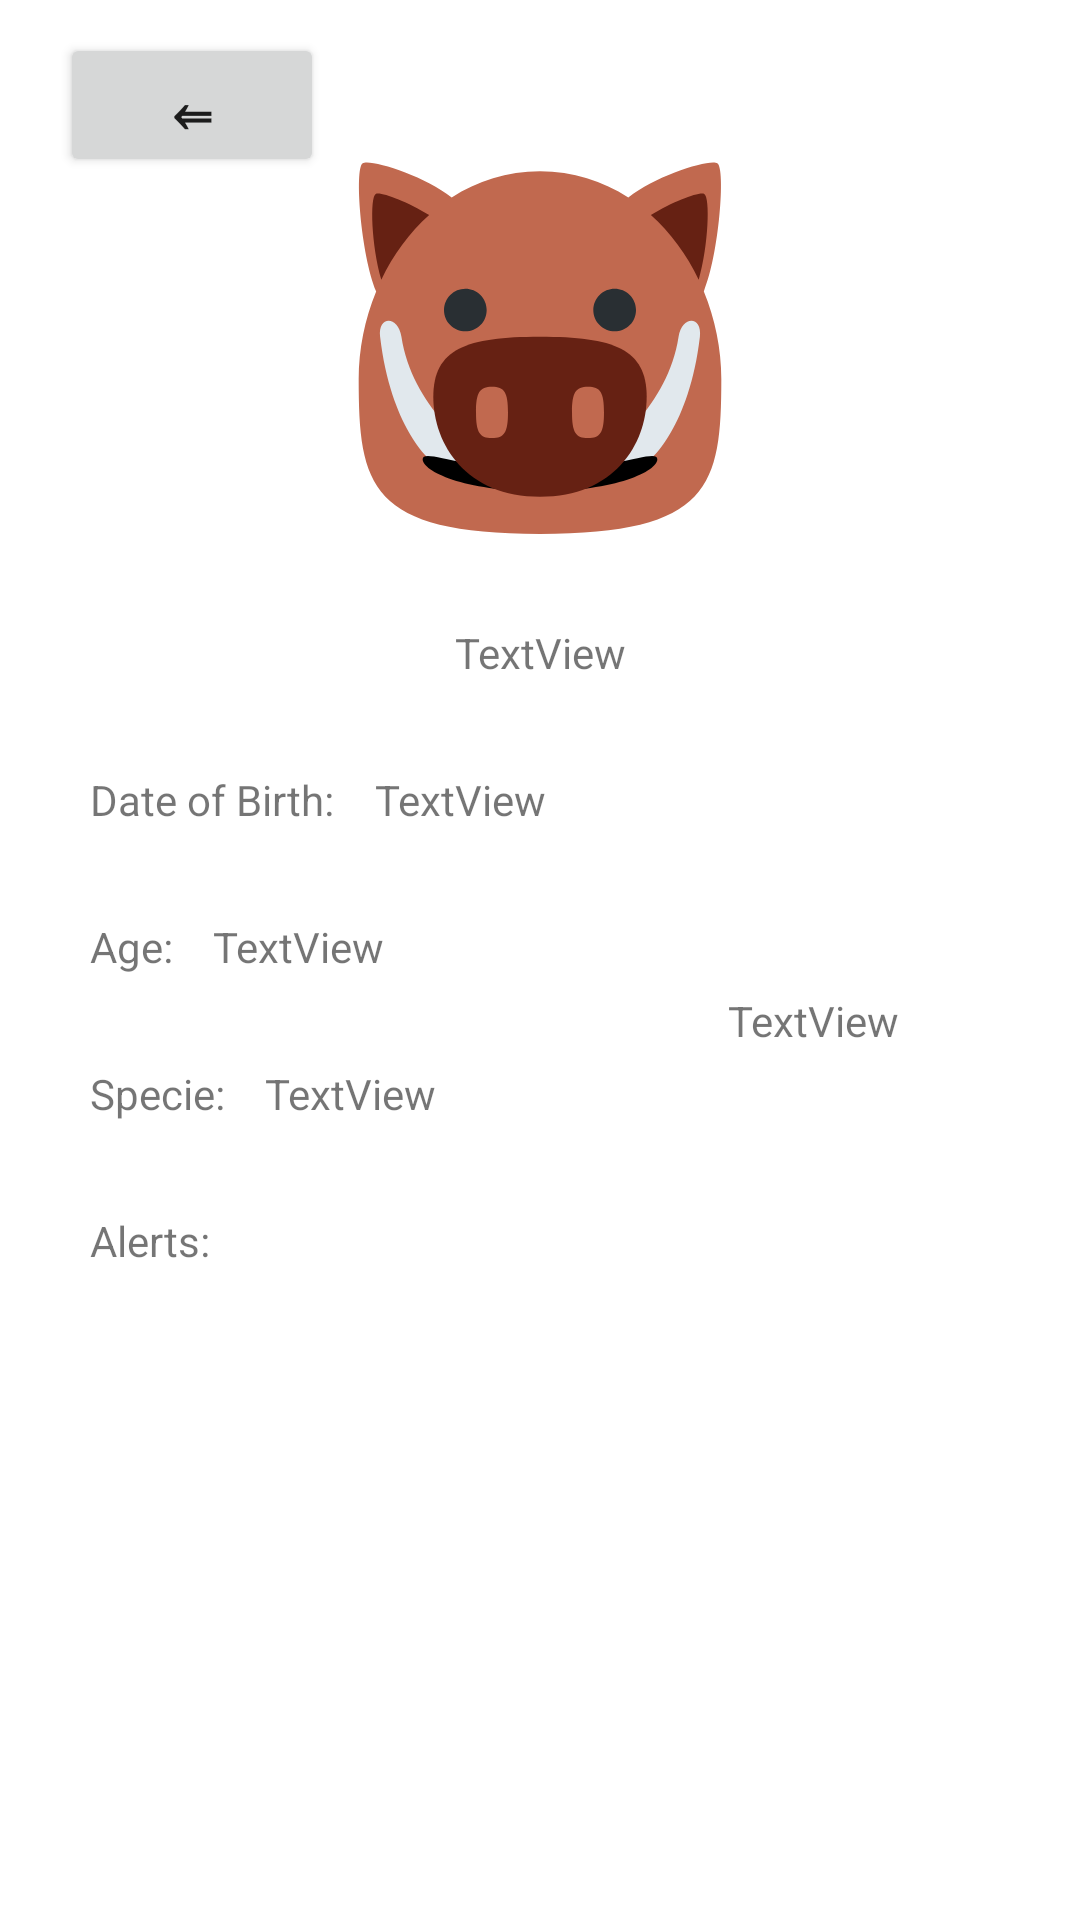

This screen was rendered from an Android layout file. Write that file and the resources it references.
<!-- AndroidManifest.xml: application theme Theme.PetKeeper -->
<!-- res/layout/fragment_animal_data.xml -->
<?xml version="1.0" encoding="utf-8"?>
<androidx.constraintlayout.widget.ConstraintLayout xmlns:android="http://schemas.android.com/apk/res/android"
    xmlns:app="http://schemas.android.com/apk/res-auto"
    xmlns:tools="http://schemas.android.com/tools"
    android:id="@+id/animalDataMainConstraintLayout"
    android:layout_width="match_parent"
    android:layout_height="match_parent"
    tools:context=".ui.animalData.AnimalDataFragment" >

    <Button
        android:id="@+id/goBackFromAnimalDataToHomeFragmentButton"
        android:layout_width="wrap_content"
        android:layout_height="wrap_content"
        android:layout_marginStart="20dp"
        android:layout_marginTop="20dp"
        android:paddingLeft="0dp"
        android:paddingTop="0dp"
        android:paddingRight="0dp"
        android:paddingBottom="0dp"
        android:text="⇐"
        android:textSize="20sp"
        android:textStyle="bold"
        app:layout_constraintBottom_toTopOf="@+id/animalImage"
        app:layout_constraintStart_toStartOf="parent"
        app:layout_constraintTop_toTopOf="parent" />

    <TextView
        android:id="@+id/alertsLabel"
        android:layout_width="wrap_content"
        android:layout_height="wrap_content"
        android:layout_marginStart="30dp"
        android:layout_marginTop="30dp"
        android:text="Alerts: "
        app:layout_constraintStart_toStartOf="parent"
        app:layout_constraintTop_toBottomOf="@+id/specieLabel" />

    <TextView
        android:id="@+id/specieTextView"
        android:layout_width="wrap_content"
        android:layout_height="wrap_content"
        android:layout_marginStart="10dp"
        android:layout_marginTop="30dp"
        android:text="TextView"
        app:layout_constraintStart_toEndOf="@+id/specieLabel"
        app:layout_constraintTop_toBottomOf="@+id/animalAge" />

    <TextView
        android:id="@+id/specieLabel"
        android:layout_width="wrap_content"
        android:layout_height="wrap_content"
        android:layout_marginStart="30dp"
        android:layout_marginTop="30dp"
        android:text="Specie: "
        app:layout_constraintStart_toStartOf="parent"
        app:layout_constraintTop_toBottomOf="@+id/AgeLabel" />

    <TextView
        android:id="@+id/animalAge"
        android:layout_width="wrap_content"
        android:layout_height="wrap_content"
        android:layout_marginStart="10dp"
        android:layout_marginTop="30dp"
        android:text="TextView"
        app:layout_constraintStart_toEndOf="@+id/AgeLabel"
        app:layout_constraintTop_toBottomOf="@+id/dateOfBirthTextView" />

    <TextView
        android:id="@+id/AgeLabel"
        android:layout_width="wrap_content"
        android:layout_height="wrap_content"
        android:layout_marginStart="30dp"
        android:layout_marginTop="30dp"
        android:text="Age: "
        app:layout_constraintStart_toStartOf="parent"
        app:layout_constraintTop_toBottomOf="@+id/dateOfBirthLabel" />

    <TextView
        android:id="@+id/dateOfBirthTextView"
        android:layout_width="wrap_content"
        android:layout_height="wrap_content"
        android:layout_marginStart="10dp"
        android:layout_marginTop="30dp"
        android:text="TextView"
        app:layout_constraintStart_toEndOf="@+id/dateOfBirthLabel"
        app:layout_constraintTop_toBottomOf="@+id/animalNameTextView" />

    <TextView
        android:id="@+id/dateOfBirthLabel"
        android:layout_width="wrap_content"
        android:layout_height="wrap_content"
        android:layout_marginStart="30dp"
        android:layout_marginTop="30dp"
        android:text="Date of Birth: "
        app:layout_constraintStart_toStartOf="parent"
        app:layout_constraintTop_toBottomOf="@+id/animalNameTextView" />

    <TextView
        android:id="@+id/animalNameTextView"
        android:layout_width="wrap_content"
        android:layout_height="wrap_content"
        android:layout_marginTop="30dp"
        android:text="TextView"
        app:layout_constraintEnd_toEndOf="parent"
        app:layout_constraintStart_toStartOf="parent"
        app:layout_constraintTop_toBottomOf="@+id/animalImage" />

    <ImageView
        android:id="@+id/animalImage"
        android:layout_width="wrap_content"
        android:layout_height="wrap_content"
        android:layout_marginTop="50dp"
        android:src="@drawable/ic_dashboard_black_24dp"
        app:layout_constraintEnd_toEndOf="parent"
        app:layout_constraintStart_toStartOf="parent"
        app:layout_constraintTop_toTopOf="parent"
        app:srcCompat="@drawable/ulany_boar" />

    <ScrollView
        android:id="@+id/scrollView2"
        android:layout_width="0dp"
        android:layout_height="0dp"
        android:layout_marginStart="30dp"
        android:layout_marginTop="30dp"
        android:layout_marginEnd="30dp"
        android:layout_marginBottom="60dp"
        app:layout_constraintBottom_toBottomOf="parent"
        app:layout_constraintEnd_toEndOf="parent"
        app:layout_constraintStart_toStartOf="parent"
        app:layout_constraintTop_toBottomOf="@+id/alertsLabel">

        <LinearLayout
            android:layout_width="match_parent"
            android:layout_height="wrap_content"
            android:orientation="vertical" />
    </ScrollView>

    <TextView
        android:id="@+id/specieDescription"
        android:layout_width="wrap_content"
        android:layout_height="wrap_content"
        android:text="TextView"
        app:layout_constraintBottom_toTopOf="@+id/scrollView2"
        app:layout_constraintEnd_toEndOf="parent"
        app:layout_constraintStart_toEndOf="@+id/dateOfBirthTextView"
        app:layout_constraintTop_toBottomOf="@+id/animalNameTextView" />

</androidx.constraintlayout.widget.ConstraintLayout>
<!-- resources referenced by this layout -->
<resources>
  <!-- drawable ulany_boar: vector/xml drawable (drawable, 2680 chars, omitted) -->
  <style name="Theme.PetKeeper" parent="Theme.MaterialComponents.DayNight.DarkActionBar">
          
          <item name="colorPrimary">@color/purple_500</item>
          <item name="colorPrimaryVariant">@color/purple_700</item>
          <item name="colorOnPrimary">@color/white</item>
          
          <item name="colorSecondary">@color/teal_200</item>
          <item name="colorSecondaryVariant">@color/teal_700</item>
          <item name="colorOnSecondary">@color/black</item>
          
          <item name="android:statusBarColor" tools:targetApi="l">?attr/colorPrimaryVariant</item>
          
      </style>
  <!-- not gathered from this repository: default colours our renderer supplied (Android Studio template values) -->
  <color name="purple_500">#FF6200EE</color>
  <color name="purple_700">#FF3700B3</color>
  <color name="teal_200">#FF03DAC5</color>
  <color name="teal_700">#FF018786</color>
  <color name="black">#FF000000</color>
  <color name="white">#FFFFFFFF</color>
</resources>
